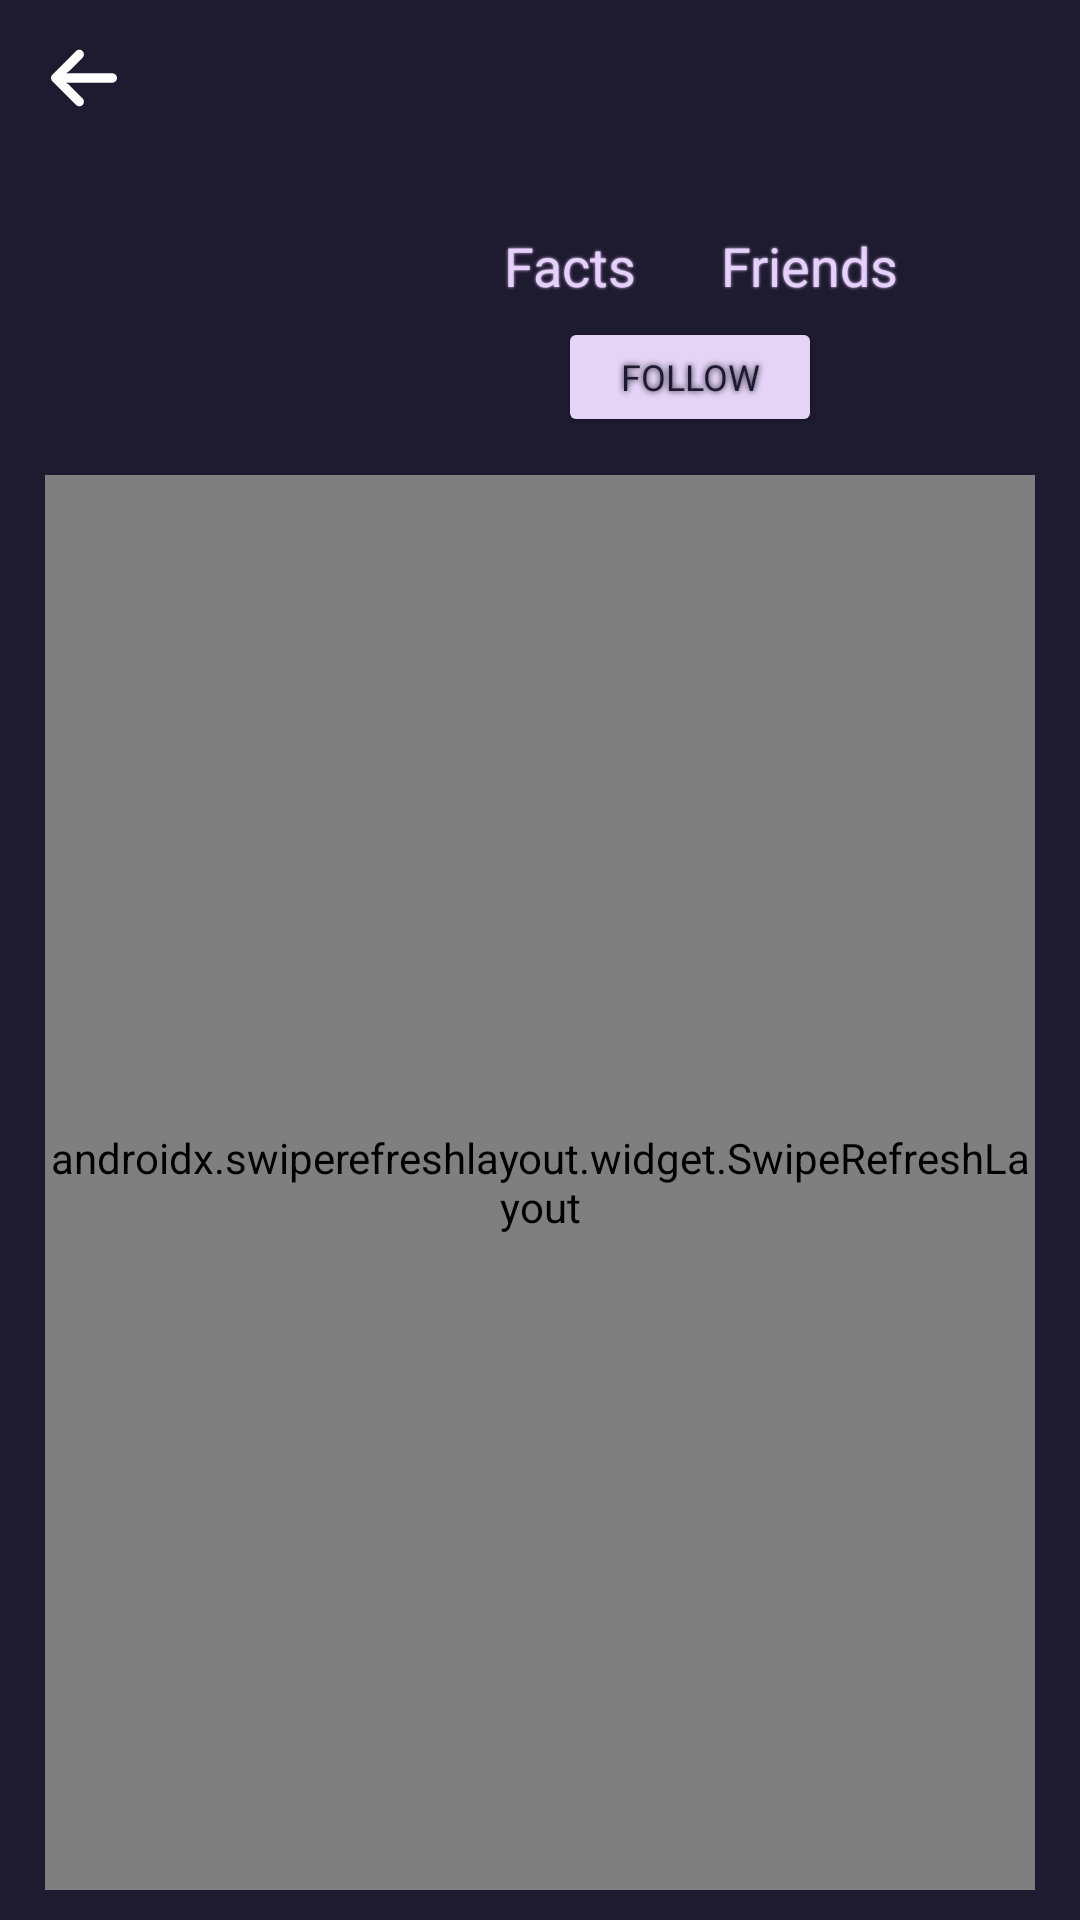

This screen was rendered from an Android layout file. Write that file and the resources it references.
<!-- AndroidManifest.xml: application theme Theme.Discoteca -->
<!-- res/layout/fragment_user_profile.xml -->
<?xml version="1.0" encoding="utf-8"?>
<FrameLayout xmlns:android="http://schemas.android.com/apk/res/android"
    xmlns:app="http://schemas.android.com/apk/res-auto"
    xmlns:tools="http://schemas.android.com/tools"
    android:layout_width="match_parent"
    android:layout_height="match_parent"
    android:background="@color/white"
    tools:context=".fragments.UserProfileFragment">

    <androidx.constraintlayout.widget.ConstraintLayout
        android:layout_width="match_parent"
        android:layout_height="match_parent"
        android:background="@color/backgroundW"
        android:clickable="true">

        <TextView
            android:id="@+id/tvUserName"
            android:layout_width="0dp"
            android:layout_height="wrap_content"
            android:layout_marginStart="2dp"
            android:layout_marginTop="5dp"
            android:fontFamily="@font/nunito_smibold"
            android:shadowColor="@color/lila"
            android:shadowRadius="7"
            android:textAlignment="center"
            android:textColor="@color/lila"
            android:textSize="12sp"
            app:layout_constraintEnd_toStartOf="@id/barrier11"
            app:layout_constraintStart_toStartOf="@id/barrier10"
            app:layout_constraintTop_toBottomOf="@+id/ivOtherUserPict"
            tools:text="Dore burguete" />

        <ImageView
            android:id="@+id/ivOtherUserPict"
            android:layout_width="70dp"
            android:layout_height="70dp"
            android:layout_below="@+id/btnBackFromP"
            app:layout_constraintEnd_toEndOf="@+id/tvUserName"
            app:layout_constraintStart_toStartOf="@+id/tvUserName"
            app:layout_constraintTop_toBottomOf="@+id/btnBackFromP"
            tools:src="@tools:sample/avatars" />

        <androidx.swiperefreshlayout.widget.SwipeRefreshLayout
            android:id="@+id/srUserProfile"
            android:layout_width="match_parent"
            android:layout_height="0dp"
            android:layout_below="@+id/tvUserName"
            android:layout_marginStart="15dp"
            android:layout_marginTop="20dp"
            android:layout_marginEnd="15dp"
            android:layout_marginBottom="10dp"
            app:layout_constraintBottom_toBottomOf="parent"
            app:layout_constraintEnd_toEndOf="parent"
            app:layout_constraintStart_toStartOf="parent"
            app:layout_constraintTop_toBottomOf="@+id/tvUserName">

            <androidx.recyclerview.widget.RecyclerView
                android:id="@+id/rvOtherUserFacts"
                android:layout_width="match_parent"
                android:layout_height="match_parent"
                android:clickable="true" />

        </androidx.swiperefreshlayout.widget.SwipeRefreshLayout>

        <TextView
            android:id="@+id/tvUserNumber"
            android:layout_width="50dp"
            android:layout_height="wrap_content"
            android:layout_below="@+id/btnBackFromP"
            android:layout_marginTop="5dp"
            android:layout_marginEnd="30dp"
            android:layout_toEndOf="@+id/ivOtherUserPict"
            android:fontFamily="@font/nunito_smibold"
            android:shadowColor="@color/lila"
            android:shadowRadius="5"
            android:textAlignment="center"
            android:textColor="@color/lila"
            android:textSize="18sp"
            android:textStyle="bold"
            app:layout_constraintEnd_toStartOf="@+id/tvFriendsNumber"
            app:layout_constraintTop_toTopOf="@+id/ivOtherUserPict"
            tools:text="145" />

        <TextView
            android:id="@+id/factsTextUser"
            android:layout_width="wrap_content"
            android:layout_height="wrap_content"
            android:layout_below="@+id/tvUserNumber"
            android:layout_toEndOf="@+id/ivOtherUserPict"
            android:fontFamily="@font/nunito_light"
            android:shadowColor="@color/lila"
            android:shadowRadius="2"
            android:text="Facts"
            android:textColor="@color/lila"
            android:textSize="18sp"
            app:layout_constraintEnd_toEndOf="@+id/tvUserNumber"
            app:layout_constraintStart_toStartOf="@+id/tvUserNumber"
            app:layout_constraintTop_toBottomOf="@+id/tvUserNumber" />

        <TextView
            android:id="@+id/tvFriendsNumber"
            android:layout_width="50dp"
            android:layout_height="wrap_content"
            android:layout_below="@+id/btnBackFromP"
            android:layout_marginEnd="50dp"
            android:layout_toEndOf="@+id/tvUserNumber"
            android:fontFamily="@font/nunito_smibold"
            android:shadowColor="@color/lila"
            android:shadowRadius="5"
            android:textAlignment="center"
            android:textColor="@color/lila"
            android:textSize="18sp"
            android:textStyle="bold"
            app:layout_constraintEnd_toEndOf="@+id/srUserProfile"
            app:layout_constraintTop_toTopOf="@+id/tvUserNumber"
            tools:text="0" />

        <TextView
            android:id="@+id/friendsText"
            android:layout_width="wrap_content"
            android:layout_height="wrap_content"
            android:layout_below="@+id/tvFriendsNumber"
            android:layout_toEndOf="@+id/factsTextUser"
            android:clickable="true"
            android:fontFamily="@font/nunito_light"
            android:shadowColor="@color/lila"
            android:shadowRadius="2"
            android:text="Friends"
            android:textColor="@color/lila"
            android:textSize="18sp"
            app:layout_constraintEnd_toEndOf="@+id/tvFriendsNumber"
            app:layout_constraintStart_toStartOf="@+id/tvFriendsNumber"
            app:layout_constraintTop_toBottomOf="@+id/tvFriendsNumber" />

        <Button
            android:id="@+id/btnFollow"
            android:layout_width="wrap_content"
            android:layout_height="40dp"
            android:layout_below="@+id/factsTextUser"
            android:layout_marginTop="5dp"
            android:layout_toEndOf="@+id/ivOtherUserPict"
            android:backgroundTint="@color/user"
            android:fontFamily="@font/nunito_light"
            android:shadowColor="@color/backgroundW"
            android:shadowRadius="5"
            android:text="Follow"
            android:textColor="@color/backgroundW"
            android:textSize="12sp"
            app:cornerRadius="13dp"
            app:layout_constraintEnd_toEndOf="@+id/tvFriendsNumber"
            app:layout_constraintStart_toStartOf="@+id/tvUserNumber"
            app:layout_constraintTop_toBottomOf="@+id/factsTextUser" />

        <ImageButton
            android:id="@+id/btnBackFromP"
            android:layout_width="wrap_content"
            android:layout_height="wrap_content"
            android:layout_alignParentStart="true"
            android:layout_alignParentTop="true"
            android:layout_marginStart="5dp"
            android:layout_marginTop="5dp"
            android:backgroundTint="@android:color/transparent"
            android:outlineAmbientShadowColor="@color/sign"
            android:outlineSpotShadowColor="@color/sign"
            android:src="@drawable/ic_arrow"
            app:layout_constraintStart_toStartOf="parent"
            app:layout_constraintTop_toTopOf="parent" />

        <androidx.constraintlayout.widget.Barrier
            android:id="@+id/barrier10"
            android:layout_width="wrap_content"
            android:layout_height="wrap_content"
            app:barrierDirection="start"
            app:constraint_referenced_ids="tvUserName,ivOtherUserPict"
            app:layout_constraintStart_toStartOf="parent" />

        <androidx.constraintlayout.widget.Barrier
            android:id="@+id/barrier11"
            android:layout_width="wrap_content"
            android:layout_height="wrap_content"
            app:barrierDirection="left"
            app:constraint_referenced_ids="tvUserNumber,factsTextUser"
            tools:layout_editor_absoluteX="217dp" />

    </androidx.constraintlayout.widget.ConstraintLayout>

</FrameLayout>
<!-- resources referenced by this layout -->
<resources>
  <color name="backgroundW">#1E1A30</color>
  <color name="lila">#E6D0FC</color>
  <color name="sign">#FFFFFF</color>
  <color name="user">#E5D4F5</color>
  <color name="white">#FFFFFFFF</color>
  <!-- drawable ic_arrow (drawable) -->
  <vector xmlns:android="http://schemas.android.com/apk/res/android"
      android:width="22dp"
      android:height="22dp"
      android:viewportWidth="447.243"
      android:viewportHeight="447.243">
    <path
        android:fillColor="@color/sign"
        android:pathData="M420.361,192.229c-1.83,-0.297 -3.682,-0.434 -5.535,-0.41H99.305l6.88,-3.2c6.725,-3.183 12.843,-7.515 18.08,-12.8l88.48,-88.48c11.653,-11.124 13.611,-29.019 4.64,-42.4c-10.441,-14.259 -30.464,-17.355 -44.724,-6.914c-1.152,0.844 -2.247,1.764 -3.276,2.754l-160,160C-3.119,213.269 -3.13,233.53 9.36,246.034c0.008,0.008 0.017,0.017 0.025,0.025l160,160c12.514,12.479 32.775,12.451 45.255,-0.063c0.982,-0.985 1.899,-2.033 2.745,-3.137c8.971,-13.381 7.013,-31.276 -4.64,-42.4l-88.32,-88.64c-4.695,-4.7 -10.093,-8.641 -16,-11.68l-9.6,-4.32h314.24c16.347,0.607 30.689,-10.812 33.76,-26.88C449.654,211.494 437.806,195.059 420.361,192.229z"/>
  </vector>
  <style name="Theme.Discoteca" parent="Theme.MaterialComponents.DayNight.NoActionBar">
          
          <item name="colorPrimary">@color/purple_500</item>
          <item name="colorPrimaryVariant">@color/purple_700</item>
          <item name="colorOnPrimary">@color/white</item>
          
          <item name="colorSecondary">@color/teal_200</item>
          <item name="colorSecondaryVariant">@color/teal_700</item>
          <item name="colorOnSecondary">@color/black</item>
          
          <item name="android:statusBarColor" tools:targetApi="l">?attr/colorPrimaryVariant</item>
          
  
          <item name="android:editTextColor">@android:color/white</item>
          <item name="android:textColorHint">@android:color/white</item>
  
      </style>
  <color name="purple_500">#FF6200EE</color>
  <color name="purple_700">#FF3700B3</color>
  <color name="teal_200">#FF03DAC5</color>
  <color name="teal_700">#FF018786</color>
  <color name="black">#FF000000</color>
</resources>
